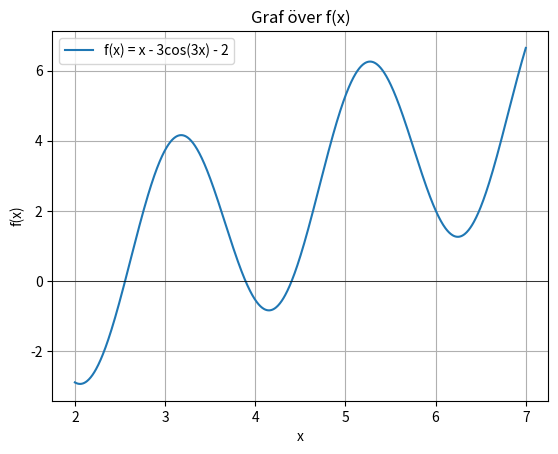

Python code for this plot:
import numpy as np
import matplotlib.pyplot as plt

x = np.linspace(2, 7, 1000)  # 1000 punkter mellan -3 och 3
y = x - 3*np.cos(3*x) - 2

plt.plot(x, y, label="f(x) = x - 3cos(3x) - 2")
plt.axhline(0, color='black', linewidth=0.5)  # x-axeln
plt.xlabel("x")
plt.ylabel("f(x)")
plt.title("Graf över f(x)")
plt.legend()
plt.grid(True)
plt.show()
